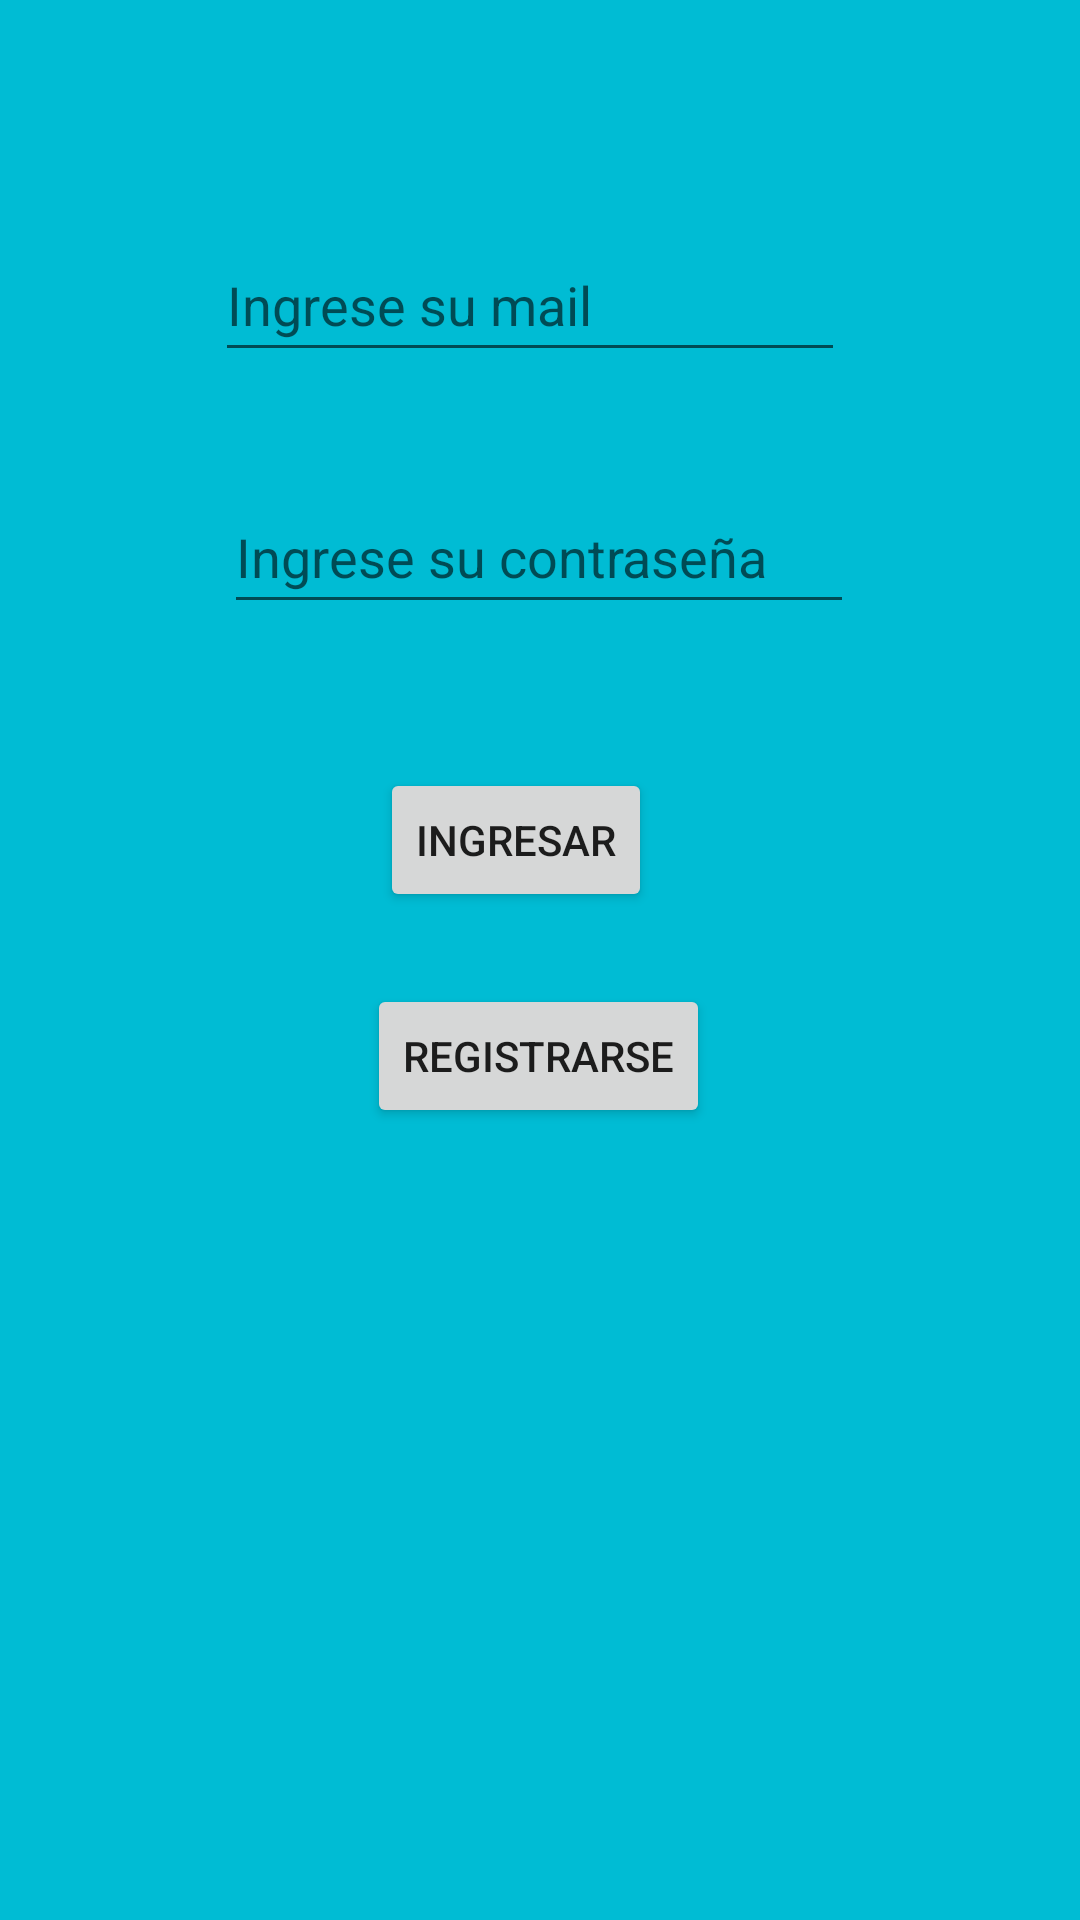

Android layout source for this screen:
<!-- AndroidManifest.xml: application theme Theme.Lab3TP1 -->
<!-- res/layout/activity_main.xml -->
<?xml version="1.0" encoding="utf-8"?>
<androidx.constraintlayout.widget.ConstraintLayout xmlns:android="http://schemas.android.com/apk/res/android"
    xmlns:app="http://schemas.android.com/apk/res-auto"
    xmlns:tools="http://schemas.android.com/tools"
    android:layout_width="match_parent"
    android:layout_height="match_parent"
    android:background="#00BCD4"
    tools:context=".Ui.login.MainActivity">

    <EditText
        android:id="@+id/etMail"
        android:layout_width="wrap_content"
        android:layout_height="wrap_content"
        android:layout_marginTop="76dp"
        android:ems="10"
        android:hint="Ingrese su mail"
        android:inputType="textEmailAddress"
        android:minHeight="48dp"
        app:layout_constraintEnd_toEndOf="parent"
        app:layout_constraintHorizontal_bias="0.477"
        app:layout_constraintStart_toStartOf="parent"
        app:layout_constraintTop_toTopOf="parent"
        tools:ignore="SpeakableTextPresentCheck" />

    <EditText
        android:id="@+id/etPass"
        android:layout_width="wrap_content"
        android:layout_height="wrap_content"
        android:layout_marginTop="36dp"
        android:ems="10"
        android:hint="Ingrese su contraseña"
        android:inputType="textPassword"
        android:minHeight="48dp"
        app:layout_constraintEnd_toEndOf="parent"
        app:layout_constraintHorizontal_bias="0.497"
        app:layout_constraintStart_toStartOf="parent"
        app:layout_constraintTop_toBottomOf="@+id/etMail"
        tools:ignore="SpeakableTextPresentCheck" />

    <Button
        android:id="@+id/btIngresar"
        android:layout_width="wrap_content"
        android:layout_height="wrap_content"
        android:layout_marginTop="48dp"
        android:text="Ingresar"
        app:layout_constraintEnd_toEndOf="parent"
        app:layout_constraintHorizontal_bias="0.47"
        app:layout_constraintStart_toStartOf="parent"
        app:layout_constraintTop_toBottomOf="@+id/etPass" />

    <Button
        android:id="@+id/btRegistrarse"
        android:layout_width="wrap_content"
        android:layout_height="wrap_content"
        android:layout_marginTop="24dp"
        android:text="Registrarse"
        app:layout_constraintEnd_toEndOf="parent"
        app:layout_constraintHorizontal_bias="0.498"
        app:layout_constraintStart_toStartOf="parent"
        app:layout_constraintTop_toBottomOf="@+id/btIngresar" />

    <TextView
        android:id="@+id/tvAviso"
        android:layout_width="wrap_content"
        android:layout_height="wrap_content"
        android:visibility="invisible"
        app:layout_constraintBottom_toBottomOf="parent"
        app:layout_constraintEnd_toEndOf="parent"
        app:layout_constraintHorizontal_bias="0.473"
        app:layout_constraintStart_toStartOf="parent"
        app:layout_constraintTop_toBottomOf="@+id/btRegistrarse"
        app:layout_constraintVertical_bias="0.166" />
</androidx.constraintlayout.widget.ConstraintLayout>
<!-- resources referenced by this layout -->
<resources>
  <style name="Theme.Lab3TP1" parent="Theme.MaterialComponents.DayNight.DarkActionBar">
          
          <item name="colorPrimary">@color/purple_500</item>
          <item name="colorPrimaryVariant">@color/purple_700</item>
          <item name="colorOnPrimary">@color/white</item>
          
          <item name="colorSecondary">@color/teal_200</item>
          <item name="colorSecondaryVariant">@color/teal_700</item>
          <item name="colorOnSecondary">@color/black</item>
          
          <item name="android:statusBarColor" tools:targetApi="l">?attr/colorPrimaryVariant</item>
          
      </style>
  <!-- not gathered from this repository: default colours our renderer supplied (Android Studio template values) -->
  <color name="purple_500">#FF6200EE</color>
  <color name="purple_700">#FF3700B3</color>
  <color name="teal_200">#FF03DAC5</color>
  <color name="teal_700">#FF018786</color>
  <color name="black">#FF000000</color>
  <color name="white">#FFFFFFFF</color>
</resources>
